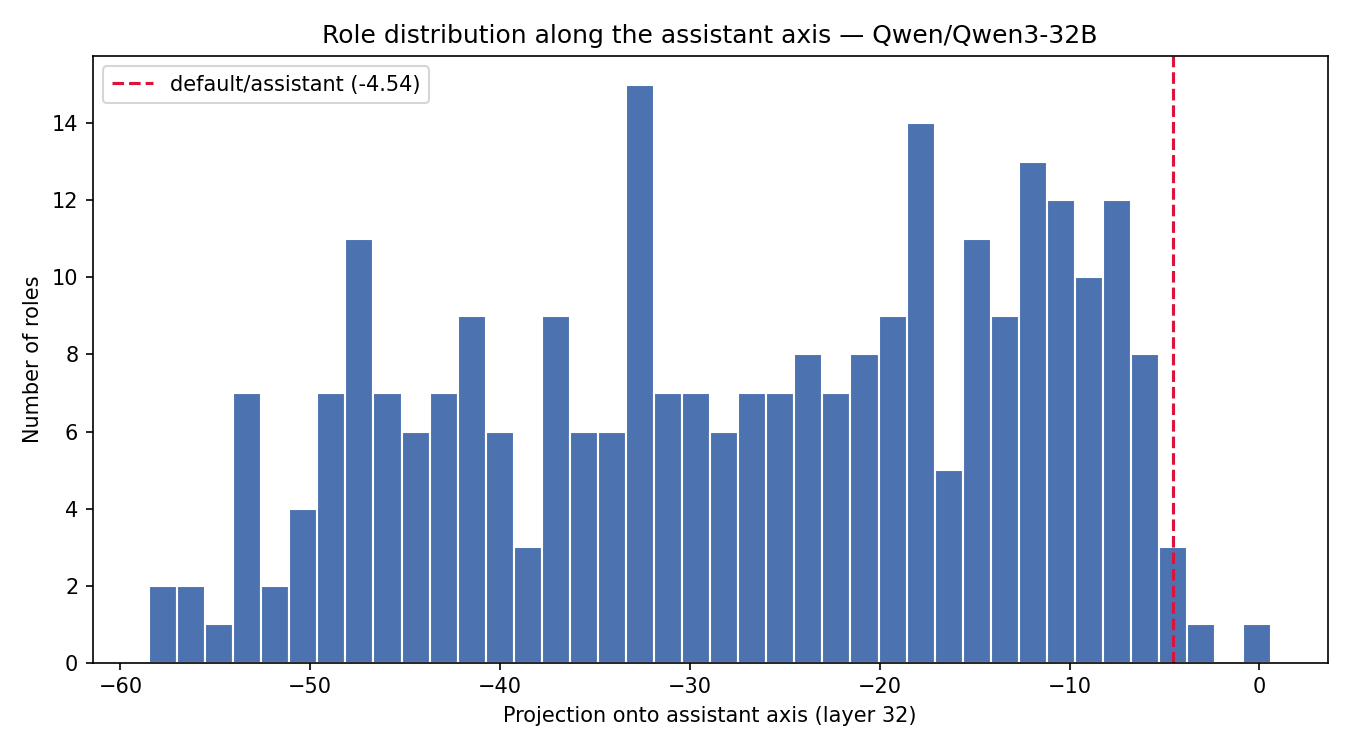

Values plotted in this chart, from the file beside it:
role, projection, dist_from_assistant, cos_to_axis
summarizer, 0.6314, -5.176, -0.302
assistant, -3.46, -1.084, -0.1258
validator, -4.092, -0.4518, -0.0203
supervisor, -4.854, 0.3096, 0.01187
researcher, -5.269, 0.7249, 0.03393
lawyer, -5.32, 0.7758, 0.02463
doctor, -5.345, 0.801, 0.03744
analyst, -5.658, 1.114, 0.05424
consultant, -5.907, 1.363, 0.07093
evaluator, -6.373, 1.829, 0.06891
secretary, -6.391, 1.846, 0.07
reviewer, -6.493, 1.949, 0.07884
planner, -6.54, 1.995, 0.07834
nutritionist, -6.869, 2.325, 0.07587
organizer, -6.909, 2.365, 0.1322
examiner, -7.195, 2.651, 0.08887
scientist, -7.428, 2.884, 0.1233
editor, -7.429, 2.885, 0.1303
pharmacist, -7.549, 3.005, 0.09865
instructor, -7.664, 3.12, 0.1736
accountant, -7.691, 3.147, 0.1026
auditor, -7.748, 3.203, 0.09327
screener, -7.842, 3.298, 0.1007
coordinator, -8.017, 3.473, 0.1498
specialist, -8.232, 3.688, 0.179
grader, -8.729, 4.185, 0.1214
moderator, -8.798, 4.253, 0.2185
generalist, -8.805, 4.26, 0.2216
economist, -8.864, 4.32, 0.1283
teacher, -8.897, 4.353, 0.2959
judge, -9.431, 4.887, 0.1969
psychologist, -9.446, 4.902, 0.1836
translator, -9.474, 4.93, 0.1192
observer, -9.501, 4.957, 0.2226
facilitator, -9.562, 5.018, 0.2219
student, -9.751, 5.207, 0.266
tutor, -9.862, 5.318, 0.3044
scholar, -9.864, 5.32, 0.2146
librarian, -10.29, 5.744, 0.2841
scheduler, -10.41, 5.864, 0.2063
collaborator, -10.42, 5.871, 0.3554
ambassador, -10.52, 5.972, 0.289
dispatcher, -10.62, 6.079, 0.2484
pragmatist, -10.63, 6.089, 0.3334
statistician, -10.8, 6.251, 0.1857
strategist, -10.95, 6.404, 0.2567
sociologist, -11.04, 6.494, 0.2012
trainer, -11.2, 6.657, 0.296
mediator, -11.38, 6.838, 0.3222
forecaster, -11.47, 6.923, 0.2575
publisher, -11.54, 6.993, 0.2966
recruiter, -11.55, 7.009, 0.2824
engineer, -11.58, 7.033, 0.2535
journalist, -11.66, 7.114, 0.3538
proofreader, -11.68, 7.134, 0.1455
veterinarian, -11.69, 7.142, 0.2444
debugger, -11.78, 7.233, 0.2481
reporter, -11.88, 7.337, 0.372
robot, -12.34, 7.792, 0.2335
mentor, -12.54, 7.991, 0.4365
... 215 more rows
